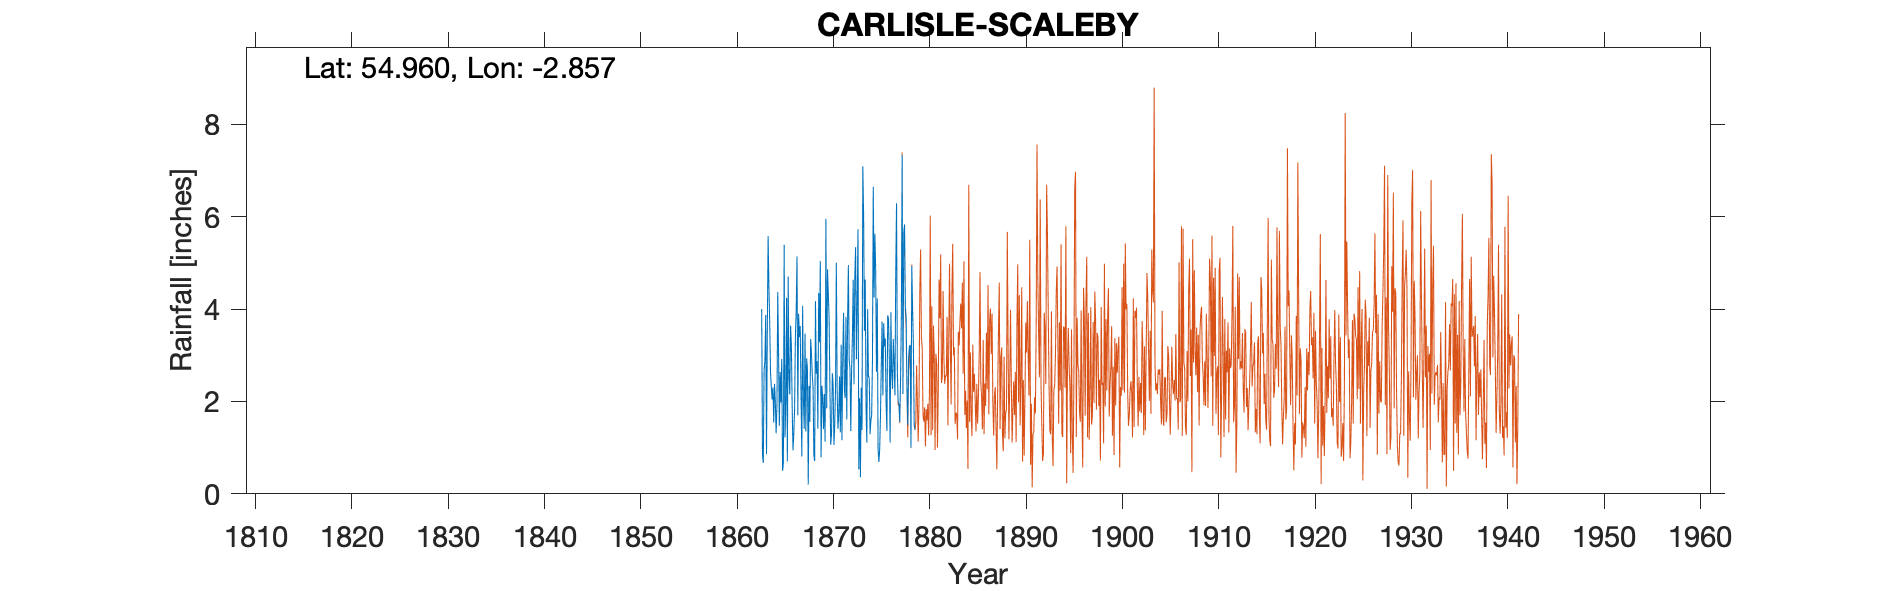

The file beside this chart, header and first rows:
SCALEBY HOUSE, , , , , , , , , , , , , , , , , , , , , , , 
Grid ref, NY452631, Long, -2.857, Lat, 54.96, Elevation, 112, ft, , , , , , , , , , , , , , , 
Station no, 3622, , , , , , , , , , , , , , , , , , , , , , 
, 1860, 1861, 1862, 1863, 1864, 1865, 1866, 1867, 1868, 1869, 1870, 1871, 1872, 1873, 1874, 1875, 1876, 1877, 1878, 1879, , , 
January, , , , 4, 2.31, 1.98, 3.64, 3.63, 1.56, 3.28, 3.81, 1.72, 4.95, 5.73, 4, 4.23, 1.36, 6.29, 3.82, , , , 
February, , , , 0.83, 2.04, 2.92, 3.2, 2.14, 3.35, 5.04, 2.27, 2.54, 2.9, 0.53, 2.55, 0.97, 3.86, 2.65, 2.21, , , , 
March, , , , 0.67, 2.3, 0.5, 1.86, 0.81, 3.04, 0.79, 1.06, 1.33, 2.71, 2.07, 2.5, 0.69, 3.78, 1.99, 1.49, , , , 
April, , , , 2.68, 1.54, 0.65, 0.94, 4.07, 2.57, 2.34, 1.3, 3.23, 1.36, 0.36, 1.29, 0.96, 2.97, 1.95, 2.92, , , , 
May, , , , 2.87, 2.38, 5.39, 1.3, 2.02, 2.3, 2.08, 2.61, 1.16, 2.67, 2.3, 1.58, 1.7, 1.11, 1.56, 3.18, , , , 
June, , , , 3.87, 1.98, 1.22, 1.84, 1.41, 0.84, 1.4, 2.35, 2.94, 3.37, 1.38, 1.7, 2.78, 3.93, 2.47, 3.22, , , , 
July, , , , 0.86, 1.31, 1.86, 3.42, 3.47, 0.71, 2.16, 1.06, 3.92, 4.63, 7.09, 2.87, 3.73, 2.62, 3.85, 1, , , , 
August, , , , 3.53, 1.9, 4.24, 3.97, 1.35, 4.17, 1.13, 1.49, 2.27, 2.37, 6.01, 6.65, 2.13, 2.27, 7.34, 4.93, , , , 
September, , , , 5.58, 4.37, 0.7, 5.14, 2.93, 2.6, 5.95, 2.28, 2.07, 4.68, 3.53, 4.25, 3.69, 3.35, 2.16, 4.01, , , , 
October, , , , 4.47, 3.03, 4.7, 1.7, 2.7, 2.87, 1.85, 5, 3.83, 5.34, 4.64, 5.63, 3.19, 2.8, 5.65, 3.21, , , , 
November, , , , 3.68, 1.47, 2.52, 3.9, 0.2, 1.41, 4.86, 2.25, 1.61, 2.91, 1.87, 4.85, 3.36, 2.13, 5.83, 1.49, , , , 
December, , , , 2.63, 2.64, 2.15, 3.39, 2.33, 4.35, 4.32, 1.41, 3.75, 4.13, 1.11, 2.64, 1.95, 4.74, 4.04, 1.39, , , , 
Total, , , , 35.67, 27.27, 28.83, 34.3, 27.06, 29.77, 35.2, 26.89, 30.37, 42.02, 36.62, 40.51, 29.38, 34.92, 45.78, 32.87, , , , 
